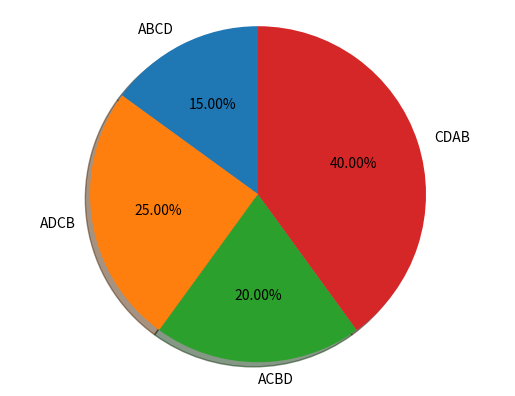

The matplotlib source for this figure:
import matplotlib.pyplot as plt

points= {'ABCD': 0.15, 'ADCB': 0.25, 'ACBD':0.20, 'CDAB':0.4}
# labels = 'ABCD', 'ADCB', 'ACBD', 'CDAB'
# size = [1, 2, 3, 4]
ranking = {'ABCD': 0.15, 'ADCB': 0.40, 'ACBD':0.60, 'CDAB':1}
fig1, axl = plt.subplots()

axl.pie(points.values(), labels=points.keys(), shadow=True, autopct='%1.2f%%' ,startangle = 90)

axl.axis('equal')
plt.show()